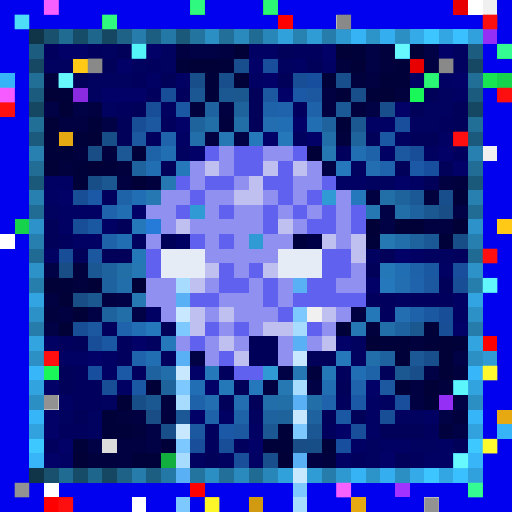
t = 0.00 s
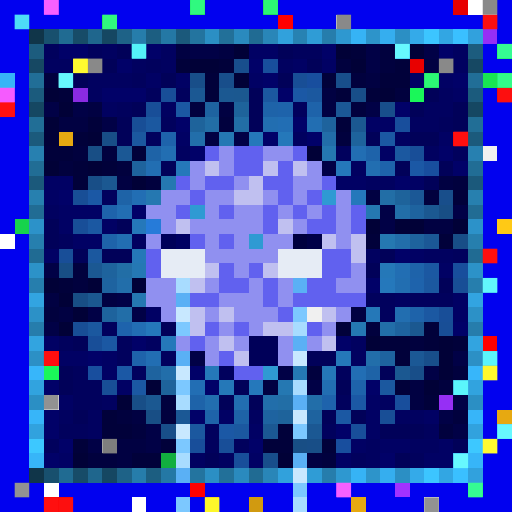
t = 0.09 s
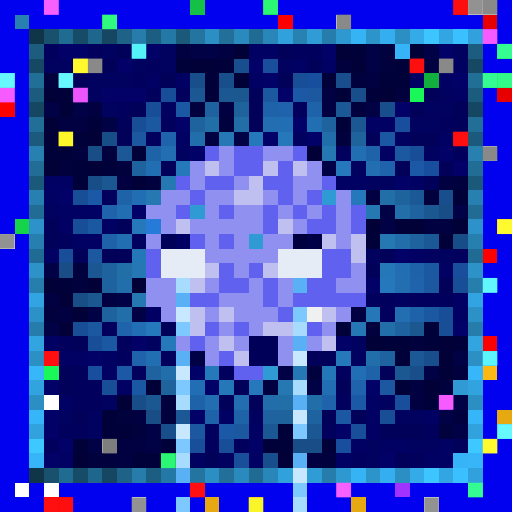
t = 0.27 s
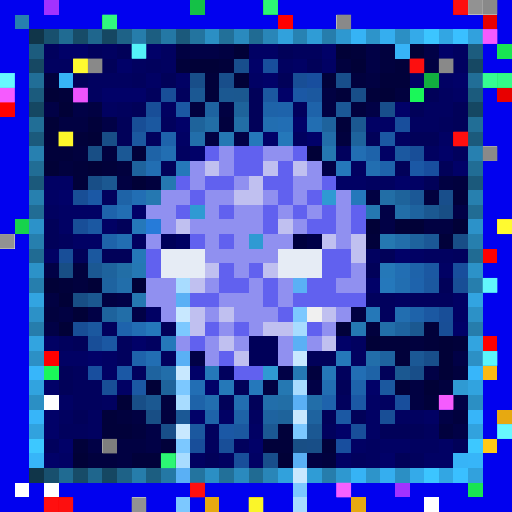
t = 0.36 s
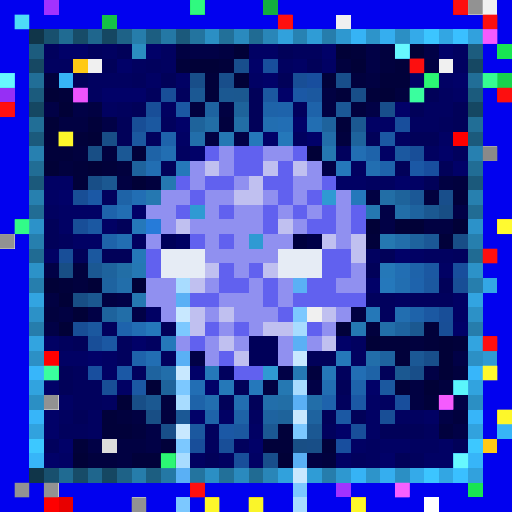
t = 0.58 s
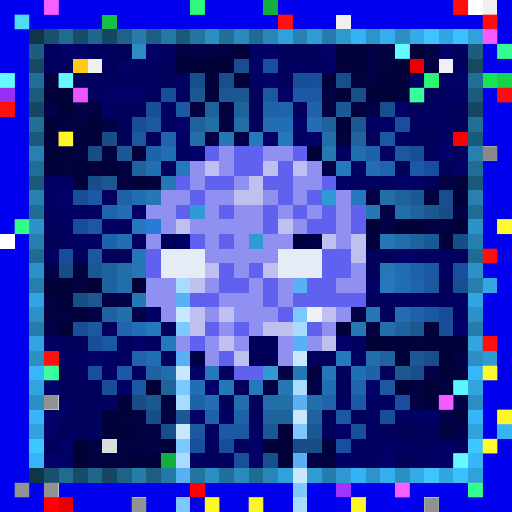
t = 0.69 s

The animated SVG that drew these frames (rendered in a browser with its animation timeline set to each time). Animation: 1 CSS @keyframes rule; one cycle of 0.80 s, repeats indefinitely.

<svg viewBox="0 0 35 35" shape-rendering="crispEdges" xmlns="http://www.w3.org/2000/svg"><style>@keyframes hl{0%,100%{opacity:0}45%{opacity:.9}}.a00{animation:hl 0.8s steps(1,end) 0.00s infinite}.a01{animation:hl 0.8s steps(1,end) -0.10s infinite}.a02{animation:hl 0.8s steps(1,end) -0.20s infinite}.a03{animation:hl 0.8s steps(1,end) -0.30s infinite}.a04{animation:hl 0.8s steps(1,end) -0.40s infinite}.a05{animation:hl 0.8s steps(1,end) -0.50s infinite}.a06{animation:hl 0.8s steps(1,end) -0.60s infinite}.a07{animation:hl 0.8s steps(1,end) -0.70s infinite}</style><rect width="35" height="35" fill="#0101ef"/><path fill="#a132ff" d="M3 0h1v1H3zM23 33h1v1H23zM27 33h1v1H27z"/><path fill="#14c146" d="M13 0h1v1H13zM7 1h1v1H7z"/><path fill="#12af3f" d="M18 0h1v1H18zM29 5h1v1H29zM11 31h1v1H11z"/><path fill="#e80000" d="M31 0h1v1H31zM33 1h1v1H33zM28 4h1v1H28zM34 6h1v1H34zM4 34h1v1H4z"/><path fill="#ffffff" d="M32 0h1v1H32zM0 16h1v1H0zM3 27h1v1H3zM1 33h1v1H1zM3 33h1v1H3zM9 34h1v1H9zM29 34h1v1H29z"/><path fill="#f0f0f0" d="M33 0h1v1H33zM23 1h1v1H23zM6 4h1v1H6zM30 4h1v1H30zM33 10h1v1H33zM21 21h1v1H21z"/><path fill="#2780af" d="M1 1h1v1H1zM2 13h1v1H2zM32 13h1v1H32z"/><path fill="#ff0000" d="M19 1h1v1H19zM33 17h1v1H33zM33 23h1v1H33zM3 24h1v1H3z"/><path fill="#103549" d="M2 2h1v1H2zM2 32h1v1H2z"/><path fill="#18506e" d="M3 2h1v1H3zM3 32h1v1H3z"/><path fill="#206b92" d="M4 2h1v1H4zM4 32h1v1H4z"/><path fill="#174c68" d="M5 2h1v1H5zM5 32h1v1H5z"/><path fill="#1f668d" d="M6 2h1v1H6zM6 32h1v1H6z"/><path fill="#154762" d="M7 2h1v1H7zM2 7h1v1H2zM32 7h1v1H32zM7 32h1v1H7z"/><path fill="#1e6287" d="M8 2h1v1H8zM8 32h1v1H8z"/><path fill="#267dab" d="M9 2h1v1H9zM9 32h1v1H9z"/><path fill="#1c5e81" d="M10 2h1v1H10zM10 32h1v1H10z"/><path fill="#2478a5" d="M11 2h1v1H11zM11 32h1v1H11z"/><path fill="#1b597b" d="M12 2h1v1H12zM2 12h1v1H2zM32 12h1v1H32z"/><path fill="#23749f" d="M13 2h1v1H13zM13 32h1v1H13z"/><path fill="#2b8fc4" d="M14 2h1v1H14zM27 2h1v1H27zM2 27h1v1H2zM32 27h1v1H32zM14 32h1v1H14zM27 32h1v1H27z"/><path fill="#227099" d="M15 2h1v1H15zM15 32h1v1H15z"/><path fill="#2a8abe" d="M16 2h1v1H16zM16 32h1v1H16z"/><path fill="#206b93" d="M17 2h1v1H17zM2 17h1v1H2zM32 17h1v1H32zM17 32h1v1H17z"/><path fill="#2986b8" d="M18 2h1v1H18zM18 32h1v1H18z"/><path fill="#31a1dc" d="M19 2h1v1H19zM19 32h1v1H19z"/><path fill="#2782b2" d="M20 2h1v1H20z"/><path fill="#2f9cd6" d="M21 2h1v1H21zM21 32h1v1H21z"/><path fill="#267dac" d="M22 2h1v1H22zM2 22h1v1H2zM32 22h1v1H32zM22 32h1v1H22z"/><path fill="#2e98d0" d="M23 2h1v1H23zM23 32h1v1H23z"/><path fill="#36b3f5" d="M24 2h1v1H24zM24 32h1v1H24z"/><path fill="#2d94ca" d="M25 2h1v1H25zM25 32h1v1H25z"/><path fill="#35aeef" d="M26 2h1v1H26zM26 32h1v1H26z"/><path fill="#34aae9" d="M28 2h1v1H28zM28 32h1v1H28z"/><path fill="#3cc5ff" d="M29 2h1v1H29zM29 32h1v1H29z"/><path fill="#32a6e3" d="M30 2h1v1H30zM30 32h1v1H30z"/><path fill="#3ac0ff" d="M31 2h1v1H31zM31 32h1v1H31z"/><path fill="#31a1dd" d="M32 2h1v1H32zM32 32h1v1H32z"/><path fill="#962ff5" d="M33 2h1v1H33zM0 6h1v1H0zM30 27h1v1H30z"/><path fill="#1c5c7e" d="M2 3h1v1H2zM32 3h1v1H32z"/><path fill="#01015d" d="M3 3h1v1H3zM6 3h1v1H6zM20 3h2v1H20zM10 4h1v1H10zM9 5h1v1H9zM10 6h1v1H10zM12 6h1v1H12zM8 7h1v1H8zM20 7h1v1H20zM11 8h1v1H11zM30 8h1v1H30zM10 9h1v1H10zM23 10h1v1H23zM31 10h1v1H31zM7 13h1v1H7zM4 16h1v1H4zM31 17h1v1H31zM25 20h2v1H25zM28 20h3v1H28zM26 21h1v1H26zM7 22h1v1H7zM4 23h1v1H4zM8 23h1v1H8zM8 24h1v1H8zM11 24h1v1H11zM5 25h1v1H5zM9 25h1v1H9zM15 25h1v1H15zM23 25h1v1H23zM5 26h2v1H5zM5 27h2v1H5zM23 27h1v1H23zM4 29h2v1H4zM14 29h1v1H14zM22 29h1v1H22zM29 29h1v1H29zM3 30h1v1H3zM14 30h1v1H14zM16 30h1v1H16zM24 31h1v1H24zM28 31h1v1H28z"/><path fill="#010168" d="M4 3h2v1H4zM10 3h1v1H10zM22 3h1v1H22zM30 3h1v1H30zM8 4h1v1H8zM17 4h1v1H17zM18 5h1v1H18zM31 5h1v1H31zM7 6h3v1H7zM19 6h1v1H19zM27 7h1v1H27zM12 8h1v1H12zM20 8h1v1H20zM18 9h1v1H18zM21 9h1v1H21zM13 10h1v1H13zM30 10h1v1H30zM31 11h1v1H31zM27 12h1v1H27zM4 13h1v1H4zM9 14h1v1H9zM27 17h1v1H27zM25 19h1v1H25zM31 22h1v1H31zM9 23h1v1H9zM23 23h1v1H23zM6 24h1v1H6zM13 25h1v1H13zM3 26h1v1H3zM14 26h1v1H14zM25 26h1v1H25zM3 28h1v1H3zM13 28h1v1H13zM3 29h1v1H3zM23 29h1v1H23zM4 30h1v1H4zM17 30h1v1H17zM3 31h1v1H3zM26 31h1v1H26z"/><path fill="#010160" d="M7 3h1v1H7zM11 3h1v1H11zM31 3h1v1H31zM3 4h2v1H3zM9 4h1v1H9zM11 4h1v1H11zM19 4h1v1H19zM31 4h1v1H31zM6 5h3v1H6zM6 6h1v1H6zM30 6h1v1H30zM7 7h1v1H7zM11 7h1v1H11zM29 7h2v1H29zM28 8h2v1H28zM20 9h1v1H20zM27 9h1v1H27zM12 10h1v1H12zM29 10h1v1H29zM24 11h1v1H24zM25 12h2v1H25zM3 14h1v1H3zM9 16h1v1H9zM25 17h1v1H25zM29 17h2v1H29zM27 20h1v1H27zM10 23h1v1H10zM24 23h1v1H24zM24 24h1v1H24zM7 27h1v1H7zM26 27h1v1H26zM4 28h1v1H4zM6 28h1v1H6zM17 28h1v1H17zM27 28h2v1H27zM6 29h1v1H6zM25 30h1v1H25zM28 30h2v1H28zM13 31h1v1H13zM15 31h1v1H15zM25 31h1v1H25z"/><path fill="#010159" d="M8 3h1v1H8zM19 3h1v1H19zM7 4h1v1H7zM21 4h1v1H21zM5 5h1v1H5zM11 5h1v1H11zM19 5h1v1H19zM17 6h1v1H17zM29 6h1v1H29zM9 7h1v1H9zM17 7h1v1H17zM28 7h1v1H28zM31 7h1v1H31zM8 8h1v1H8zM17 8h1v1H17zM31 8h1v1H31zM8 9h1v1H8zM25 9h1v1H25zM28 9h2v1H28zM11 11h1v1H11zM27 11h1v1H27zM30 11h1v1H30zM29 12h1v1H29zM3 15h1v1H3zM8 15h1v1H8zM3 16h1v1H3zM5 17h1v1H5zM7 17h2v1H7zM26 17h1v1H26zM25 18h1v1H25zM30 19h1v1H30zM11 22h1v1H11zM5 23h1v1H5zM21 24h2v1H21zM4 25h1v1H4zM26 25h1v1H26zM4 26h1v1H4zM16 26h1v1H16zM23 26h1v1H23zM15 27h1v1H15zM17 27h1v1H17zM5 28h1v1H5zM22 28h1v1H22zM24 28h1v1H24zM26 29h3v1H26zM31 30h1v1H31zM14 31h1v1H14zM27 31h1v1H27z"/><path fill="#2b8dc1" d="M9 3h1v1H9z"/><path fill="#010142" d="M12 3h1v1H12zM15 3h1v1H15zM29 4h1v1H29zM25 5h1v1H25zM22 6h1v1H22zM6 7h1v1H6zM15 7h1v1H15zM22 7h1v1H22zM4 8h2v1H4zM14 9h1v1H14zM8 12h1v1H8zM30 12h1v1H30zM25 13h1v1H25zM29 15h2v1H29zM3 20h1v1H3zM7 20h1v1H7zM4 21h1v1H4zM24 21h1v1H24zM18 26h1v1H18zM28 26h1v1H28zM28 27h1v1H28zM9 28h1v1H9zM8 30h2v1H8zM8 31h1v1H8zM21 31h1v1H21z"/><path fill="#010146" d="M13 3h2v1H13zM25 3h1v1H25zM29 3h1v1H29zM25 4h1v1H25zM3 7h1v1H3zM5 7h1v1H5zM25 7h1v1H25zM7 8h1v1H7zM16 9h1v1H16zM22 11h1v1H22zM26 14h1v1H26zM31 14h1v1H31zM26 15h1v1H26zM3 18h1v1H3zM8 20h1v1H8zM6 21h1v1H6zM9 21h1v1H9zM3 22h1v1H3zM13 24h1v1H13zM31 24h1v1H31zM19 25h1v1H19zM29 25h1v1H29zM21 26h1v1H21zM31 27h1v1H31zM30 28h1v1H30zM10 29h1v1H10zM31 29h1v1H31zM6 30h1v1H6zM10 30h1v1H10z"/><path fill="#010137" d="M16 3h1v1H16zM23 3h1v1H23zM28 3h1v1H28zM13 4h2v1H13zM24 4h1v1H24zM16 5h1v1H16zM3 6h1v1H3zM26 6h1v1H26zM4 7h1v1H4zM3 8h1v1H3zM3 9h1v1H3zM6 9h1v1H6zM21 10h1v1H21zM3 11h1v1H3zM6 11h1v1H6zM9 12h1v1H9zM25 15h1v1H25zM27 15h2v1H27zM31 15h1v1H31zM3 19h1v1H3zM6 19h1v1H6zM9 19h1v1H9zM4 20h1v1H4zM5 21h1v1H5zM4 22h1v1H4zM25 23h1v1H25zM30 23h1v1H30zM30 24h1v1H30zM30 25h1v1H30zM10 26h1v1H10zM29 26h1v1H29zM8 27h1v1H8zM5 31h1v1H5zM19 31h1v1H19z"/><path fill="#010164" d="M17 3h2v1H17zM20 4h1v1H20zM22 4h1v1H22zM10 5h1v1H10zM12 5h1v1H12zM17 5h1v1H17zM28 5h1v1H28zM30 5h1v1H30zM31 6h1v1H31zM25 8h2v1H25zM12 9h1v1H12zM30 9h1v1H30zM26 10h1v1H26zM3 12h2v1H3zM23 12h2v1H23zM28 12h1v1H28zM3 13h1v1H3zM4 14h3v1H4zM4 15h1v1H4zM7 15h1v1H7zM5 16h2v1H5zM3 17h1v1H3zM28 17h1v1H28zM30 18h1v1H30zM31 20h1v1H31zM10 21h1v1H10zM31 21h1v1H31zM3 23h1v1H3zM4 24h2v1H4zM7 24h1v1H7zM7 25h1v1H7zM8 26h1v1H8zM4 27h1v1H4zM25 27h1v1H25zM15 28h1v1H15zM25 28h1v1H25zM29 28h1v1H29zM17 29h1v1H17zM25 29h1v1H25zM24 30h1v1H24zM26 30h2v1H26zM30 30h1v1H30zM4 31h1v1H4zM17 31h1v1H17zM23 31h1v1H23zM29 31h2v1H29z"/><path fill="#01013a" d="M24 3h1v1H24zM12 4h1v1H12zM15 4h1v1H15zM27 4h1v1H27zM14 5h1v1H14zM22 5h1v1H22zM26 5h2v1H26zM4 6h1v1H4zM14 6h1v1H14zM23 6h1v1H23zM25 6h1v1H25zM6 8h1v1H6zM23 8h1v1H23zM5 9h1v1H5zM3 10h2v1H3zM9 10h1v1H9zM5 11h1v1H5zM7 11h1v1H7zM5 12h1v1H5zM31 13h1v1H31zM25 16h1v1H25zM30 16h1v1H30zM4 19h1v1H4zM23 22h1v1H23zM29 22h1v1H29zM26 23h2v1H26zM29 23h1v1H29zM31 23h1v1H31zM27 24h1v1H27zM27 26h1v1H27zM29 27h1v1H29zM7 28h1v1H7zM7 29h2v1H7zM19 29h1v1H19zM5 30h1v1H5zM11 30h1v1H11zM18 30h2v1H18zM22 30h1v1H22zM9 31h2v1H9z"/><path fill="#01013e" d="M26 3h1v1H26zM23 4h1v1H23zM26 4h1v1H26zM3 5h1v1H3zM24 5h1v1H24zM27 6h1v1H27zM13 7h1v1H13zM24 7h1v1H24zM15 8h1v1H15zM23 9h1v1H23zM5 10h1v1H5zM7 10h1v1H7zM4 11h1v1H4zM8 11h1v1H8zM10 12h1v1H10zM31 12h1v1H31zM29 13h1v1H29zM5 18h1v1H5zM5 19h1v1H5zM3 21h1v1H3zM25 22h1v1H25zM28 23h1v1H28zM21 25h1v1H21zM31 25h1v1H31zM30 26h1v1H30zM11 27h1v1H11zM8 28h1v1H8zM11 28h1v1H11zM31 28h1v1H31zM9 29h1v1H9zM30 29h1v1H30zM6 31h2v1H6zM22 31h1v1H22z"/><path fill="#37b4f7" d="M27 3h1v1H27zM0 5h1v1H0zM4 5h1v1H4zM34 29h1v1H34zM31 31h1v1H31z"/><path fill="#18e552" d="M34 3h1v1H34zM33 5h1v1H33zM32 33h1v1H32z"/><path fill="#164863" d="M2 4h1v1H2zM32 4h1v1H32z"/><path fill="#ffc915" d="M5 4h1v1H5zM34 15h1v1H34zM33 30h1v1H33z"/><path fill="#184e8d" d="M16 4h1v1H16z"/><path fill="#184e9c" d="M18 4h1v1H18zM27 8h1v1H27zM31 18h1v1H31zM27 27h1v1H27z"/><path fill="#216e97" d="M2 5h1v1H2zM32 5h1v1H32z"/><path fill="#184e89" d="M13 5h1v1H13zM24 6h1v1H24zM28 25h1v1H28zM11 29h1v1H11z"/><path fill="#184e8b" d="M15 5h1v1H15zM23 5h1v1H23zM26 7h1v1H26zM30 13h1v1H30zM29 24h1v1H29zM18 31h1v1H18z"/><path fill="#184e96" d="M20 5h1v1H20zM9 8h1v1H9zM5 13h1v1H5zM31 19h1v1H31zM5 22h1v1H5zM30 22h1v1H30zM7 26h1v1H7zM26 28h1v1H26z"/><path fill="#184e9e" d="M21 5h1v1H21zM29 11h1v1H29zM6 25h1v1H6zM23 30h1v1H23z"/><path fill="#16d34c" d="M34 5h1v1H34zM1 15h1v1H1z"/><path fill="#1b5b7d" d="M2 6h1v1H2zM32 6h1v1H32z"/><path fill="#8a2be2" d="M5 6h1v1H5z"/><path fill="#184e98" d="M11 6h1v1H11zM10 7h1v1H10zM28 10h1v1H28zM5 15h1v1H5zM4 17h1v1H4zM30 21h1v1H30zM6 23h1v1H6zM15 30h1v1H15z"/><path fill="#1b5893" d="M13 6h1v1H13zM6 18h1v1H6zM18 29h1v1H18zM21 29h1v1H21z"/><path fill="#1b5891" d="M15 6h1v1H15zM24 8h1v1H24zM7 12h1v1H7zM29 14h1v1H29zM27 25h1v1H27zM10 27h1v1H10z"/><path fill="#1b5890" d="M16 6h1v1H16zM6 20h1v1H6zM28 22h1v1H28z"/><path fill="#1b58a0" d="M18 6h1v1H18zM10 8h1v1H10zM27 10h1v1H27zM29 19h1v1H29zM16 29h1v1H16z"/><path fill="#1b58a5" d="M20 6h1v1H20zM28 11h1v1H28zM6 13h1v1H6zM8 25h1v1H8zM24 27h1v1H24zM15 29h1v1H15z"/><path fill="#1b589f" d="M21 6h1v1H21zM9 9h1v1H9zM6 17h1v1H6zM6 22h1v1H6zM26 26h1v1H26zM13 29h1v1H13z"/><path fill="#1af759" d="M28 6h1v1H28zM3 25h1v1H3z"/><path fill="#fe0000" d="M0 7h1v1H0zM31 9h1v1H31zM13 33h1v1H13zM3 34h1v1H3z"/><path fill="#1b58a3" d="M12 7h1v1H12zM26 9h1v1H26zM7 23h1v1H7zM9 26h1v1H9zM23 28h1v1H23z"/><path fill="#1e63a0" d="M14 7h1v1H14zM7 19h1v1H7zM18 28h1v1H18z"/><path fill="#1e639b" d="M16 7h1v1H16zM13 8h1v1H13zM27 13h1v1H27zM11 26h1v1H11zM19 28h1v1H19z"/><path fill="#1e63a9" d="M18 7h1v1H18zM13 27h1v1H13zM14 28h1v1H14z"/><path fill="#1e63ab" d="M19 7h1v1H19zM11 9h1v1H11zM26 11h1v1H26zM7 14h1v1H7zM9 24h1v1H9zM24 26h1v1H24z"/><path fill="#1e63aa" d="M21 7h1v1H21zM25 10h1v1H25zM7 16h1v1H7zM28 18h1v1H28zM28 21h1v1H28z"/><path fill="#1b5896" d="M23 7h1v1H23zM28 13h1v1H28zM29 16h1v1H29z"/><path fill="#216e96" d="M2 8h1v1H2zM32 8h1v1H32z"/><path fill="#226ea6" d="M14 8h1v1H14zM16 8h1v1H16zM26 13h1v1H26zM8 18h1v1H8zM19 27h1v1H19z"/><path fill="#226eb1" d="M18 8h1v1H18zM25 11h1v1H25zM27 19h1v1H27zM16 27h1v1H16z"/><path fill="#226eb4" d="M19 8h1v1H19zM9 13h1v1H9zM9 22h1v1H9zM24 25h1v1H24zM13 26h1v1H13z"/><path fill="#226eb2" d="M21 8h1v1H21zM11 10h1v1H11zM10 11h1v1H10zM8 16h1v1H8zM22 26h1v1H22z"/><path fill="#1e639d" d="M22 8h1v1H22zM9 11h1v1H9zM28 16h1v1H28zM7 18h1v1H7zM7 21h1v1H7z"/><path fill="#1b5a7c" d="M2 9h1v1H2zM32 9h1v1H32z"/><path fill="#e7a911" d="M4 9h1v1H4zM34 28h1v1H34zM14 34h1v1H14zM24 34h1v1H24z"/><path fill="#184e87" d="M7 9h1v1H7zM6 12h1v1H6zM31 16h1v1H31zM9 27h1v1H9zM21 30h1v1H21z"/><path fill="#226eaa" d="M13 9h1v1H13zM27 16h1v1H27zM8 19h1v1H8zM25 24h1v1H25zM11 25h1v1H11zM18 27h1v1H18z"/><path fill="#2578b3" d="M15 9h1v1H15zM24 22h1v1H24zM20 25h1v1H20z"/><path fill="#2578ba" d="M17 9h1v1H17zM19 9h1v1H19zM12 11h1v1H12zM9 15h1v1H9zM11 23h1v1H11z"/><path fill="#226ea9" d="M22 9h1v1H22zM26 22h1v1H26zM21 27h1v1H21z"/><path fill="#1e639c" d="M24 9h1v1H24z"/><path fill="#2780b0" d="M2 10h1v1H2zM32 10h1v1H32z"/><path fill="#184e85" d="M6 10h1v1H6zM30 14h1v1H30zM4 18h1v1H4zM5 20h1v1H5zM10 28h1v1H10zM20 30h1v1H20z"/><path fill="#1b5895" d="M8 10h1v1H8zM28 24h1v1H28zM12 28h1v1H12z"/><path fill="#1e63a7" d="M10 10h1v1H10zM8 13h1v1H8zM25 25h1v1H25zM16 28h1v1H16z"/><path fill="#6161ef" d="M14 10h1v1H14zM16 10h2v1H16zM20 10h1v1H20zM16 11h2v1H16zM19 11h1v1H19zM12 12h1v1H12zM14 12h2v1H14zM18 12h2v1H18zM22 12h1v1H22zM13 13h1v1H13zM19 13h1v1H19zM21 13h1v1H21zM12 14h1v1H12zM15 14h1v1H15zM18 14h1v1H18zM20 14h1v1H20zM22 14h1v1H22zM24 14h1v1H24zM18 15h1v1H18zM21 15h2v1H21zM24 15h1v1H24zM13 16h1v1H13zM15 16h1v1H15zM10 17h1v1H10zM22 17h2v1H22zM10 18h1v1H10zM15 18h1v1H15zM17 18h1v1H17zM22 18h2v1H22zM15 19h2v1H15zM18 19h1v1H18zM21 19h2v1H21zM13 20h2v1H13zM18 20h1v1H18zM20 20h5v1H20zM19 21h1v1H19zM14 22h1v1H14zM16 22h1v1H16zM21 22h1v1H21zM13 23h1v1H13zM15 24h1v1H15zM16 25h2v1H16z"/><path fill="#9090f0" d="M15 10h1v1H15zM18 10h2v1H18zM13 11h1v1H13zM15 11h1v1H15zM21 11h1v1H21zM13 12h1v1H13zM16 12h1v1H16zM20 12h2v1H20zM11 13h2v1H11zM14 13h2v1H14zM18 13h1v1H18zM20 13h1v1H20zM23 13h1v1H23zM10 14h2v1H10zM14 14h1v1H14zM16 14h2v1H16zM19 14h1v1H19zM21 14h1v1H21zM23 14h1v1H23zM11 15h1v1H11zM13 15h5v1H13zM20 15h1v1H20zM23 15h1v1H23zM10 16h1v1H10zM14 16h1v1H14zM16 16h1v1H16zM18 16h2v1H18zM23 16h1v1H23zM14 17h5v1H14zM16 18h1v1H16zM24 18h1v1H24zM10 19h2v1H10zM14 19h1v1H14zM17 19h1v1H17zM19 19h1v1H19zM23 19h2v1H23zM10 20h2v1H10zM15 20h3v1H15zM19 20h1v1H19zM11 21h1v1H11zM14 21h1v1H14zM16 21h3v1H16zM23 21h1v1H23zM15 22h1v1H15zM17 22h1v1H17zM22 22h1v1H22zM12 23h1v1H12zM14 23h1v1H14zM16 23h1v1H16zM19 23h1v1H19zM21 23h1v1H21zM14 24h1v1H14zM19 24h1v1H19z"/><path fill="#2578b1" d="M22 10h1v1H22zM11 12h1v1H11zM10 13h1v1H10zM25 14h1v1H25zM26 16h1v1H26zM9 20h1v1H9z"/><path fill="#226eb3" d="M24 10h1v1H24zM8 14h1v1H8zM27 18h1v1H27zM10 24h1v1H10z"/><path fill="#216d95" d="M2 11h1v1H2zM32 11h1v1H32z"/><path fill="#c0c0f0" d="M14 11h1v1H14zM18 11h1v1H18zM20 11h1v1H20zM17 12h1v1H17zM16 13h2v1H16zM12 15h1v1H12zM19 15h1v1H19zM22 16h1v1H22zM24 16h1v1H24zM24 17h1v1H24zM14 18h1v1H14zM18 18h1v1H18zM13 19h1v1H13zM13 21h1v1H13zM15 21h1v1H15zM22 21h1v1H22zM13 22h1v1H13zM18 22h2v1H18zM15 23h1v1H15zM22 23h1v1H22zM16 24h1v1H16z"/><path fill="#2578bb" d="M23 11h1v1H23zM24 13h1v1H24zM26 19h1v1H26zM10 22h1v1H10zM17 26h1v1H17z"/><path fill="#2f9ad3" d="M22 13h1v1H22zM13 14h1v1H13zM17 16h1v1H17zM33 24h1v1H33zM18 25h1v1H18zM31 26h1v1H31z"/><path fill="#216c94" d="M2 14h1v1H2zM32 14h1v1H32z"/><path fill="#226ea8" d="M27 14h1v1H27zM8 21h1v1H8z"/><path fill="#1e639f" d="M28 14h1v1H28zM27 22h1v1H27zM26 24h1v1H26zM10 25h1v1H10zM21 28h1v1H21z"/><path fill="#2c92c9" d="M2 15h1v1H2zM32 15h1v1H32z"/><path fill="#1b58a2" d="M6 15h1v1H6zM29 18h1v1H29zM29 21h1v1H29z"/><path fill="#267bd9" d="M10 15h1v1H10z"/><path fill="#267fae" d="M2 16h1v1H2zM32 16h1v1H32z"/><path fill="#000059" d="M11 16h1v1H11zM17 23h2v1H17zM17 24h2v1H17z"/><path fill="#000062" d="M12 16h1v1H12z"/><path fill="#00003e" d="M20 16h1v1H20z"/><path fill="#000047" d="M21 16h1v1H21z"/><path fill="#2578b8" d="M9 17h1v1H9zM26 18h1v1H26zM25 21h1v1H25zM22 25h1v1H22zM15 26h1v1H15z"/><path fill="#e6ecf5" d="M11 17h3v1H11zM19 17h3v1H19zM11 18h3v1H11zM19 18h3v1H19z"/><path fill="#2c92c8" d="M2 18h1v1H2zM32 18h1v1H32z"/><path fill="#2578b4" d="M9 18h1v1H9z"/><path fill="#267ead" d="M2 19h1v1H2zM32 19h1v1H32z"/><path fill="#a8dcff" d="M12 19h1v1H12zM20 22h1v1H20zM20 26h1v1H20zM12 27h1v1H12zM12 31h1v1H12zM20 34h1v1H20z"/><path fill="#5ab0f5" d="M20 19h1v1H20zM12 20h1v1H12zM20 23h1v1H20zM12 24h1v1H12zM20 27h1v1H20zM20 31h1v1H20zM12 32h1v1H12z"/><path fill="#1e63ac" d="M28 19h1v1H28zM8 22h1v1H8zM22 27h1v1H22z"/><path fill="#33a7e5" d="M33 19h1v1H33z"/><path fill="#32a4e1" d="M2 20h1v1H2zM32 20h1v1H32z"/><path fill="#2c91c7" d="M2 21h1v1H2zM32 21h1v1H32z"/><path fill="#c8e8ff" d="M12 21h1v1H12zM20 24h1v1H20zM12 25h1v1H12zM20 28h1v1H20zM12 29h1v1H12zM20 32h1v1H20z"/><path fill="#7cc8ff" d="M20 21h1v1H20zM12 22h1v1H12zM12 26h1v1H12zM20 29h1v1H20zM12 30h1v1H12zM20 33h1v1H20zM12 34h1v1H12z"/><path fill="#226eb0" d="M27 21h1v1H27zM14 27h1v1H14z"/><path fill="#32a4e0" d="M2 23h1v1H2zM32 23h1v1H32z"/><path fill="#2c90c5" d="M2 24h1v1H2zM32 24h1v1H32z"/><path fill="#2578b9" d="M23 24h1v1H23zM14 25h1v1H14z"/><path fill="#37b6fa" d="M2 25h1v1H2zM32 25h1v1H32z"/><path fill="#fcb913" d="M33 25h1v1H33z"/><path fill="#31a3df" d="M2 26h1v1H2zM32 26h1v1H32z"/><path fill="#2578b2" d="M19 26h1v1H19z"/><path fill="#37b5f9" d="M2 28h1v1H2zM32 28h1v1H32z"/><path fill="#31a2de" d="M2 29h1v1H2zM32 29h1v1H32z"/><path fill="#184e9a" d="M24 29h1v1H24zM13 30h1v1H13zM16 31h1v1H16z"/><path fill="#3dc8ff" d="M2 30h1v1H2zM32 30h1v1H32z"/><path fill="#dcdcdc" d="M7 30h1v1H7z"/><path fill="#37b5f8" d="M2 31h1v1H2zM32 31h1v1H32z"/><path fill="#d19a10" d="M17 34h1v1H17z"/><g fill="#ff65ff"><rect x="3" y="0" width="1" height="1" class="a05"/><rect x="23" y="33" width="1" height="1" class="a04"/><rect x="27" y="33" width="1" height="1" class="a00"/></g><g fill="#33ff86"><rect x="13" y="0" width="1" height="1" class="a07"/><rect x="7" y="1" width="1" height="1" class="a04"/></g><g fill="#2fff7b"><rect x="18" y="0" width="1" height="1" class="a04"/><rect x="29" y="5" width="1" height="1" class="a06"/><rect x="11" y="31" width="1" height="1" class="a02"/></g><g fill="#ff1111"><rect x="31" y="0" width="1" height="1" class="a01"/><rect x="19" y="1" width="1" height="1" class="a00"/><rect x="33" y="1" width="1" height="1" class="a06"/><rect x="28" y="4" width="1" height="1" class="a02"/><rect x="34" y="6" width="1" height="1" class="a06"/><rect x="0" y="7" width="1" height="1" class="a07"/><rect x="31" y="9" width="1" height="1" class="a04"/><rect x="33" y="17" width="1" height="1" class="a06"/><rect x="33" y="23" width="1" height="1" class="a00"/><rect x="3" y="24" width="1" height="1" class="a05"/><rect x="13" y="33" width="1" height="1" class="a02"/><rect x="3" y="34" width="1" height="1" class="a03"/><rect x="4" y="34" width="1" height="1" class="a04"/></g><g fill="#878787"><rect x="32" y="0" width="1" height="1" class="a02"/><rect x="0" y="16" width="1" height="1" class="a02"/><rect x="3" y="27" width="1" height="1" class="a06"/><rect x="1" y="33" width="1" height="1" class="a06"/><rect x="3" y="33" width="1" height="1" class="a00"/><rect x="9" y="34" width="1" height="1" class="a01"/><rect x="29" y="34" width="1" height="1" class="a05"/></g><g fill="#7f7f7f"><rect x="33" y="0" width="1" height="1" class="a03"/><rect x="23" y="1" width="1" height="1" class="a04"/><rect x="6" y="4" width="1" height="1" class="a04"/><rect x="30" y="4" width="1" height="1" class="a04"/><rect x="33" y="10" width="1" height="1" class="a01"/></g><rect x="1" y="1" width="1" height="1" fill="#52e7ff" class="a06"/><g fill="#ff60ff"><rect x="33" y="2" width="1" height="1" class="a01"/><rect x="0" y="6" width="1" height="1" class="a04"/><rect x="30" y="27" width="1" height="1" class="a01"/></g><rect x="9" y="3" width="1" height="1" fill="#59fdff" class="a04"/><g fill="#6dffff"><rect x="27" y="3" width="1" height="1" class="a06"/><rect x="0" y="5" width="1" height="1" class="a01"/><rect x="4" y="5" width="1" height="1" class="a05"/><rect x="34" y="29" width="1" height="1" class="a03"/><rect x="31" y="31" width="1" height="1" class="a06"/></g><g fill="#39ff9a"><rect x="34" y="3" width="1" height="1" class="a05"/><rect x="33" y="5" width="1" height="1" class="a02"/><rect x="32" y="33" width="1" height="1" class="a05"/></g><g fill="#ffff34"><rect x="5" y="4" width="1" height="1" class="a03"/><rect x="34" y="15" width="1" height="1" class="a01"/><rect x="33" y="30" width="1" height="1" class="a05"/></g><g fill="#36ff90"><rect x="34" y="5" width="1" height="1" class="a03"/><rect x="1" y="15" width="1" height="1" class="a00"/></g><rect x="5" y="6" width="1" height="1" fill="#f859ff" class="a01"/><g fill="#3dffa6"><rect x="28" y="6" width="1" height="1" class="a00"/><rect x="3" y="25" width="1" height="1" class="a00"/></g><g fill="#ffff2d"><rect x="4" y="9" width="1" height="1" class="a01"/><rect x="34" y="28" width="1" height="1" class="a00"/><rect x="14" y="34" width="1" height="1" class="a06"/><rect x="24" y="34" width="1" height="1" class="a00"/></g><rect x="33" y="19" width="1" height="1" fill="#66ffff" class="a04"/><g fill="#60ffff"><rect x="33" y="24" width="1" height="1" class="a03"/><rect x="31" y="26" width="1" height="1" class="a07"/></g><rect x="33" y="25" width="1" height="1" fill="#ffff31" class="a06"/><rect x="7" y="30" width="1" height="1" fill="#757575" class="a03"/><rect x="17" y="34" width="1" height="1" fill="#ffff2c" class="a01"/></svg>
